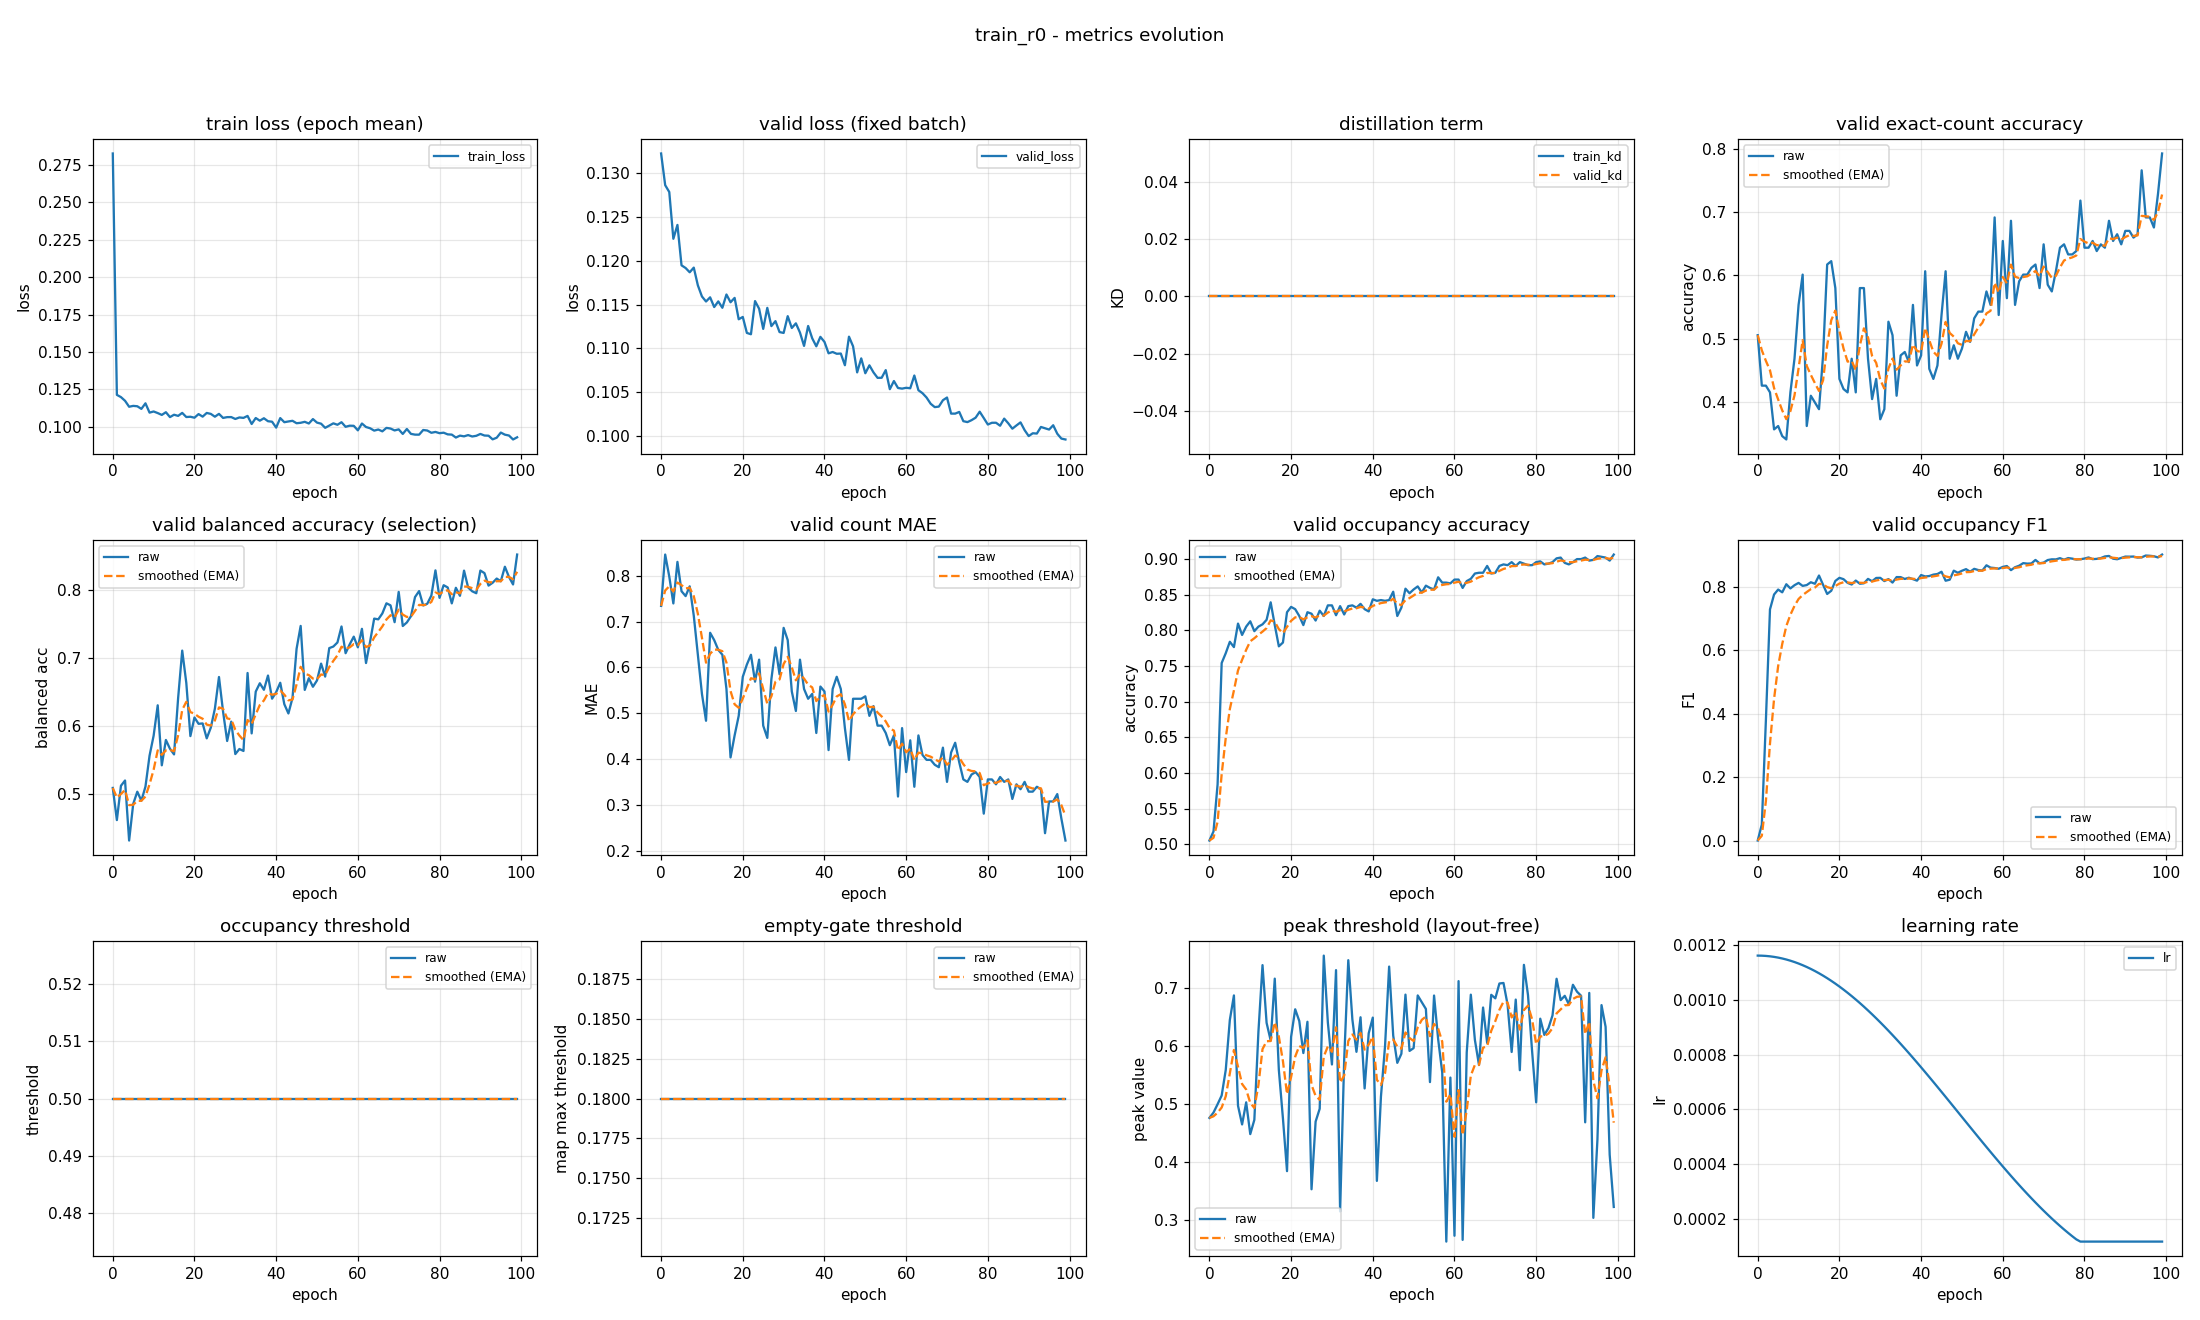

The file beside this chart, header and first rows:
epoch, train_loss, valid_loss, train_kd, valid_kd, valid_accuracy, valid_accuracy_smoothed, valid_balanced_accuracy, valid_balanced_accuracy_smoothed, valid_mae, valid_mae_smoothed, valid_occupancy_accuracy, valid_occupancy_accuracy_smoothed, valid_occupancy_f1, valid_occupancy_f1_smoothed, valid_occupancy_threshold, valid_occupancy_threshold_smoothed, valid_empty_threshold, valid_empty_threshold_smoothed, valid_peak_threshold, valid_peak_threshold_smoothed, learning_rate
0, 0.2825, 0.1323, 0.0, 0.0, 0.5053, 0.5053, 0.509, 0.509, 0.734, 0.734, 0.5053, 0.5053, 0.0, 0.0, 0.5, 0.5, 0.18, 0.18, 0.4757, 0.4757, 0.001163
1, 0.1213, 0.1287, 0.0, 0.0, 0.4255, 0.4814, 0.4616, 0.4948, 0.8457, 0.7676, 0.5181, 0.5091, 0.05031, 0.01509, 0.5, 0.5, 0.18, 0.18, 0.485, 0.4785, 0.001162
2, 0.1198, 0.1279, 0.0, 0.0, 0.4255, 0.4646, 0.5122, 0.5, 0.7979, 0.7766, 0.584, 0.5316, 0.3803, 0.1247, 0.5, 0.5, 0.18, 0.18, 0.4994, 0.4848, 0.001161
3, 0.1174, 0.1225, 0.0, 0.0, 0.4149, 0.4497, 0.5199, 0.506, 0.7394, 0.7655, 0.7543, 0.5984, 0.7292, 0.306, 0.5, 0.5, 0.18, 0.18, 0.5144, 0.4937, 0.00116
4, 0.1134, 0.1241, 0.0, 0.0, 0.3564, 0.4217, 0.4315, 0.4836, 0.8298, 0.7848, 0.7681, 0.6493, 0.7762, 0.4471, 0.5, 0.5, 0.18, 0.18, 0.5588, 0.5132, 0.001158
5, 0.114, 0.1195, 0.0, 0.0, 0.3617, 0.4037, 0.4855, 0.4842, 0.766, 0.7791, 0.784, 0.6897, 0.7918, 0.5505, 0.5, 0.5, 0.18, 0.18, 0.6451, 0.5528, 0.001155
6, 0.1137, 0.1192, 0.0, 0.0, 0.3457, 0.3863, 0.5034, 0.49, 0.7553, 0.772, 0.7766, 0.7158, 0.7831, 0.6203, 0.5, 0.5, 0.18, 0.18, 0.6875, 0.5932, 0.001152
7, 0.112, 0.1187, 0.0, 0.0, 0.3404, 0.3726, 0.4902, 0.49, 0.7766, 0.7734, 0.8096, 0.7439, 0.8086, 0.6767, 0.5, 0.5, 0.18, 0.18, 0.4968, 0.5643, 0.001148
8, 0.1157, 0.1192, 0.0, 0.0, 0.4149, 0.3853, 0.511, 0.4963, 0.7128, 0.7552, 0.7936, 0.7588, 0.7954, 0.7123, 0.5, 0.5, 0.18, 0.18, 0.4645, 0.5343, 0.001144
9, 0.1095, 0.1172, 0.0, 0.0, 0.4681, 0.4101, 0.5565, 0.5144, 0.6277, 0.7169, 0.8053, 0.7728, 0.8055, 0.7403, 0.5, 0.5, 0.18, 0.18, 0.5027, 0.5248, 0.001139
10, 0.1103, 0.1159, 0.0, 0.0, 0.5532, 0.453, 0.5859, 0.5358, 0.5426, 0.6646, 0.8128, 0.7848, 0.8128, 0.762, 0.5, 0.5, 0.18, 0.18, 0.4478, 0.5017, 0.001134
11, 0.1092, 0.1154, 0.0, 0.0, 0.6011, 0.4974, 0.6307, 0.5643, 0.484, 0.6104, 0.7989, 0.789, 0.8033, 0.7744, 0.5, 0.5, 0.18, 0.18, 0.4724, 0.4929, 0.001128
12, 0.108, 0.1158, 0.0, 0.0, 0.3617, 0.4567, 0.5423, 0.5577, 0.6755, 0.63, 0.8053, 0.7939, 0.8059, 0.7839, 0.5, 0.5, 0.18, 0.18, 0.6248, 0.5325, 0.001121
13, 0.1098, 0.1147, 0.0, 0.0, 0.4096, 0.4426, 0.5796, 0.5643, 0.6596, 0.6389, 0.8085, 0.7983, 0.8148, 0.7932, 0.5, 0.5, 0.18, 0.18, 0.7399, 0.5947, 0.001114
14, 0.1065, 0.1154, 0.0, 0.0, 0.3989, 0.4295, 0.5667, 0.565, 0.6383, 0.6387, 0.8149, 0.8033, 0.81, 0.7982, 0.5, 0.5, 0.18, 0.18, 0.64, 0.6083, 0.001106
15, 0.1081, 0.1146, 0.0, 0.0, 0.3883, 0.4171, 0.5583, 0.563, 0.6277, 0.6354, 0.8394, 0.8141, 0.836, 0.8096, 0.5, 0.5, 0.18, 0.18, 0.6096, 0.6087, 0.001098
16, 0.1073, 0.1162, 0.0, 0.0, 0.4734, 0.434, 0.6414, 0.5865, 0.5532, 0.6107, 0.8074, 0.8121, 0.8068, 0.8087, 0.5, 0.5, 0.18, 0.18, 0.7165, 0.641, 0.001089
17, 0.1093, 0.1153, 0.0, 0.0, 0.617, 0.4889, 0.7112, 0.6239, 0.4043, 0.5488, 0.7777, 0.8018, 0.7779, 0.7995, 0.5, 0.5, 0.18, 0.18, 0.5585, 0.6163, 0.00108
18, 0.1065, 0.1158, 0.0, 0.0, 0.6223, 0.5289, 0.6636, 0.6358, 0.4521, 0.5198, 0.783, 0.7961, 0.7879, 0.796, 0.5, 0.5, 0.18, 0.18, 0.4749, 0.5739, 0.00107
19, 0.1067, 0.1133, 0.0, 0.0, 0.5798, 0.5442, 0.5853, 0.6207, 0.4947, 0.5123, 0.8255, 0.805, 0.819, 0.8029, 0.5, 0.5, 0.18, 0.18, 0.3837, 0.5168, 0.00106
20, 0.1061, 0.1136, 0.0, 0.0, 0.4362, 0.5118, 0.6127, 0.6183, 0.5798, 0.5325, 0.833, 0.8134, 0.8288, 0.8107, 0.5, 0.5, 0.18, 0.18, 0.6158, 0.5465, 0.001049
21, 0.1085, 0.1118, 0.0, 0.0, 0.4202, 0.4843, 0.6034, 0.6138, 0.6064, 0.5547, 0.8298, 0.8183, 0.8246, 0.8148, 0.5, 0.5, 0.18, 0.18, 0.6635, 0.5816, 0.001038
22, 0.1068, 0.1116, 0.0, 0.0, 0.4149, 0.4635, 0.604, 0.6109, 0.6277, 0.5766, 0.8202, 0.8189, 0.8128, 0.8142, 0.5, 0.5, 0.18, 0.18, 0.6432, 0.6001, 0.001027
23, 0.1093, 0.1154, 0.0, 0.0, 0.4681, 0.4649, 0.582, 0.6022, 0.5691, 0.5743, 0.8074, 0.8154, 0.8077, 0.8123, 0.5, 0.5, 0.18, 0.18, 0.5879, 0.5964, 0.001015
24, 0.1086, 0.1145, 0.0, 0.0, 0.4149, 0.4499, 0.5978, 0.6009, 0.617, 0.5871, 0.8255, 0.8185, 0.8202, 0.8146, 0.5, 0.5, 0.18, 0.18, 0.6419, 0.6101, 0.001002
25, 0.1068, 0.1122, 0.0, 0.0, 0.5798, 0.4888, 0.6258, 0.6084, 0.4734, 0.553, 0.8234, 0.8199, 0.8101, 0.8133, 0.5, 0.5, 0.18, 0.18, 0.3524, 0.5328, 0.0009891
26, 0.1087, 0.1146, 0.0, 0.0, 0.5798, 0.5161, 0.6723, 0.6276, 0.4468, 0.5212, 0.8138, 0.8181, 0.8116, 0.8128, 0.5, 0.5, 0.18, 0.18, 0.4694, 0.5138, 0.0009758
27, 0.106, 0.1125, 0.0, 0.0, 0.4681, 0.5017, 0.6214, 0.6257, 0.5745, 0.5372, 0.8277, 0.821, 0.8254, 0.8166, 0.5, 0.5, 0.18, 0.18, 0.4915, 0.5071, 0.000962
28, 0.1065, 0.1131, 0.0, 0.0, 0.4043, 0.4725, 0.5781, 0.6114, 0.6436, 0.5691, 0.8202, 0.8207, 0.8181, 0.817, 0.5, 0.5, 0.18, 0.18, 0.7563, 0.5819, 0.0009479
29, 0.1065, 0.1119, 0.0, 0.0, 0.4362, 0.4616, 0.6066, 0.61, 0.5851, 0.5739, 0.8351, 0.8251, 0.8283, 0.8204, 0.5, 0.5, 0.18, 0.18, 0.6405, 0.5994, 0.0009334
30, 0.1053, 0.1118, 0.0, 0.0, 0.3723, 0.4348, 0.5589, 0.5946, 0.6862, 0.6076, 0.8351, 0.8281, 0.8287, 0.8229, 0.5, 0.5, 0.18, 0.18, 0.5681, 0.59, 0.0009185
31, 0.1063, 0.1137, 0.0, 0.0, 0.3883, 0.4209, 0.5663, 0.5861, 0.6596, 0.6232, 0.8213, 0.826, 0.8186, 0.8216, 0.5, 0.5, 0.18, 0.18, 0.7312, 0.6324, 0.0009033
32, 0.106, 0.1123, 0.0, 0.0, 0.5266, 0.4526, 0.5634, 0.5793, 0.5479, 0.6006, 0.834, 0.8284, 0.8247, 0.8225, 0.5, 0.5, 0.18, 0.18, 0.314, 0.5369, 0.0008878
33, 0.1073, 0.1129, 0.0, 0.0, 0.5053, 0.4684, 0.6783, 0.609, 0.5053, 0.572, 0.8223, 0.8266, 0.8138, 0.8199, 0.5, 0.5, 0.18, 0.18, 0.577, 0.5489, 0.000872
34, 0.1019, 0.1118, 0.0, 0.0, 0.4096, 0.4508, 0.5893, 0.6031, 0.617, 0.5855, 0.834, 0.8288, 0.8312, 0.8233, 0.5, 0.5, 0.18, 0.18, 0.7484, 0.6088, 0.0008559
35, 0.1059, 0.1103, 0.0, 0.0, 0.4734, 0.4575, 0.6508, 0.6174, 0.5532, 0.5758, 0.8351, 0.8307, 0.831, 0.8256, 0.5, 0.5, 0.18, 0.18, 0.646, 0.6199, 0.0008395
36, 0.1041, 0.1126, 0.0, 0.0, 0.4787, 0.4639, 0.6631, 0.6311, 0.5319, 0.5626, 0.8319, 0.8311, 0.8252, 0.8255, 0.5, 0.5, 0.18, 0.18, 0.59, 0.6109, 0.0008228
37, 0.1057, 0.1111, 0.0, 0.0, 0.4628, 0.4636, 0.6535, 0.6378, 0.5426, 0.5566, 0.8372, 0.8329, 0.8291, 0.8266, 0.5, 0.5, 0.18, 0.18, 0.6497, 0.6226, 0.0008059
38, 0.1037, 0.1102, 0.0, 0.0, 0.5532, 0.4904, 0.6745, 0.6488, 0.4574, 0.5269, 0.8298, 0.832, 0.8246, 0.826, 0.5, 0.5, 0.18, 0.18, 0.5267, 0.5938, 0.0007888
39, 0.1034, 0.1113, 0.0, 0.0, 0.4574, 0.4805, 0.6404, 0.6463, 0.5585, 0.5364, 0.8266, 0.8304, 0.8199, 0.8241, 0.5, 0.5, 0.18, 0.18, 0.6221, 0.6023, 0.0007715
40, 0.09948, 0.1107, 0.0, 0.0, 0.4734, 0.4784, 0.65, 0.6474, 0.5479, 0.5398, 0.8436, 0.8343, 0.8376, 0.8282, 0.5, 0.5, 0.18, 0.18, 0.6491, 0.6163, 0.0007539
41, 0.1058, 0.1094, 0.0, 0.0, 0.6064, 0.5168, 0.6639, 0.6524, 0.4202, 0.5039, 0.8415, 0.8365, 0.8331, 0.8297, 0.5, 0.5, 0.18, 0.18, 0.3669, 0.5415, 0.0007362
42, 0.1031, 0.1096, 0.0, 0.0, 0.4521, 0.4974, 0.6323, 0.6463, 0.5532, 0.5187, 0.8426, 0.8383, 0.8345, 0.8311, 0.5, 0.5, 0.18, 0.18, 0.5129, 0.5329, 0.0007184
43, 0.1036, 0.1094, 0.0, 0.0, 0.4362, 0.479, 0.6187, 0.638, 0.5798, 0.537, 0.8415, 0.8393, 0.8389, 0.8334, 0.5, 0.5, 0.18, 0.18, 0.5998, 0.553, 0.0007004
44, 0.104, 0.1094, 0.0, 0.0, 0.4574, 0.4726, 0.6415, 0.6391, 0.5532, 0.5419, 0.8426, 0.8402, 0.8409, 0.8357, 0.5, 0.5, 0.18, 0.18, 0.7373, 0.6083, 0.0006823
45, 0.1024, 0.1081, 0.0, 0.0, 0.5372, 0.492, 0.7139, 0.6615, 0.4681, 0.5197, 0.8543, 0.8445, 0.8479, 0.8394, 0.5, 0.5, 0.18, 0.18, 0.6181, 0.6112, 0.0006641
46, 0.1027, 0.1113, 0.0, 0.0, 0.6064, 0.5263, 0.7476, 0.6873, 0.3989, 0.4835, 0.8202, 0.8372, 0.8196, 0.8334, 0.5, 0.5, 0.18, 0.18, 0.5709, 0.5991, 0.0006458
47, 0.1034, 0.1102, 0.0, 0.0, 0.4681, 0.5088, 0.6534, 0.6772, 0.5319, 0.498, 0.8319, 0.8356, 0.8229, 0.8303, 0.5, 0.5, 0.18, 0.18, 0.5866, 0.5954, 0.0006274
48, 0.1022, 0.1073, 0.0, 0.0, 0.4894, 0.503, 0.6706, 0.6752, 0.5319, 0.5082, 0.8585, 0.8425, 0.8514, 0.8366, 0.5, 0.5, 0.18, 0.18, 0.6888, 0.6234, 0.000609
49, 0.1052, 0.1089, 0.0, 0.0, 0.4681, 0.4925, 0.658, 0.67, 0.5319, 0.5153, 0.8521, 0.8454, 0.8447, 0.839, 0.5, 0.5, 0.18, 0.18, 0.5916, 0.6139, 0.0005906
50, 0.1028, 0.1072, 0.0, 0.0, 0.484, 0.49, 0.6673, 0.6692, 0.5372, 0.5219, 0.8574, 0.849, 0.8511, 0.8427, 0.5, 0.5, 0.18, 0.18, 0.5964, 0.6086, 0.0005721
51, 0.1021, 0.1081, 0.0, 0.0, 0.5106, 0.4962, 0.6921, 0.6761, 0.4947, 0.5137, 0.8617, 0.8528, 0.8562, 0.8467, 0.5, 0.5, 0.18, 0.18, 0.6874, 0.6323, 0.0005537
52, 0.09935, 0.1072, 0.0, 0.0, 0.4947, 0.4957, 0.673, 0.6751, 0.516, 0.5144, 0.8532, 0.8529, 0.848, 0.8471, 0.5, 0.5, 0.18, 0.18, 0.6757, 0.6453, 0.0005353
53, 0.1008, 0.1066, 0.0, 0.0, 0.5319, 0.5066, 0.7149, 0.6871, 0.4734, 0.5021, 0.8628, 0.8559, 0.8571, 0.8501, 0.5, 0.5, 0.18, 0.18, 0.6641, 0.6509, 0.0005169
54, 0.1023, 0.1066, 0.0, 0.0, 0.5426, 0.5174, 0.7172, 0.6961, 0.4734, 0.4935, 0.8596, 0.857, 0.8533, 0.8511, 0.5, 0.5, 0.18, 0.18, 0.5377, 0.6169, 0.0004986
55, 0.1014, 0.1075, 0.0, 0.0, 0.5426, 0.5249, 0.7232, 0.7042, 0.4574, 0.4827, 0.8574, 0.8571, 0.8518, 0.8513, 0.5, 0.5, 0.18, 0.18, 0.6873, 0.6381, 0.0004804
56, 0.1031, 0.1053, 0.0, 0.0, 0.5745, 0.5398, 0.7467, 0.717, 0.4309, 0.4671, 0.8745, 0.8623, 0.8683, 0.8564, 0.5, 0.5, 0.18, 0.18, 0.612, 0.6302, 0.0004623
57, 0.1, 0.1063, 0.0, 0.0, 0.5532, 0.5438, 0.7074, 0.7141, 0.4521, 0.4626, 0.867, 0.8637, 0.861, 0.8578, 0.5, 0.5, 0.18, 0.18, 0.5544, 0.6075, 0.0004443
58, 0.1008, 0.1055, 0.0, 0.0, 0.6915, 0.5881, 0.7204, 0.716, 0.3191, 0.4196, 0.867, 0.8647, 0.8597, 0.8583, 0.5, 0.5, 0.18, 0.18, 0.2619, 0.5038, 0.0004264
59, 0.1007, 0.1054, 0.0, 0.0, 0.5372, 0.5728, 0.7318, 0.7207, 0.4681, 0.4341, 0.866, 0.8651, 0.8575, 0.8581, 0.5, 0.5, 0.18, 0.18, 0.5454, 0.5163, 0.0004087
... 40 more rows
